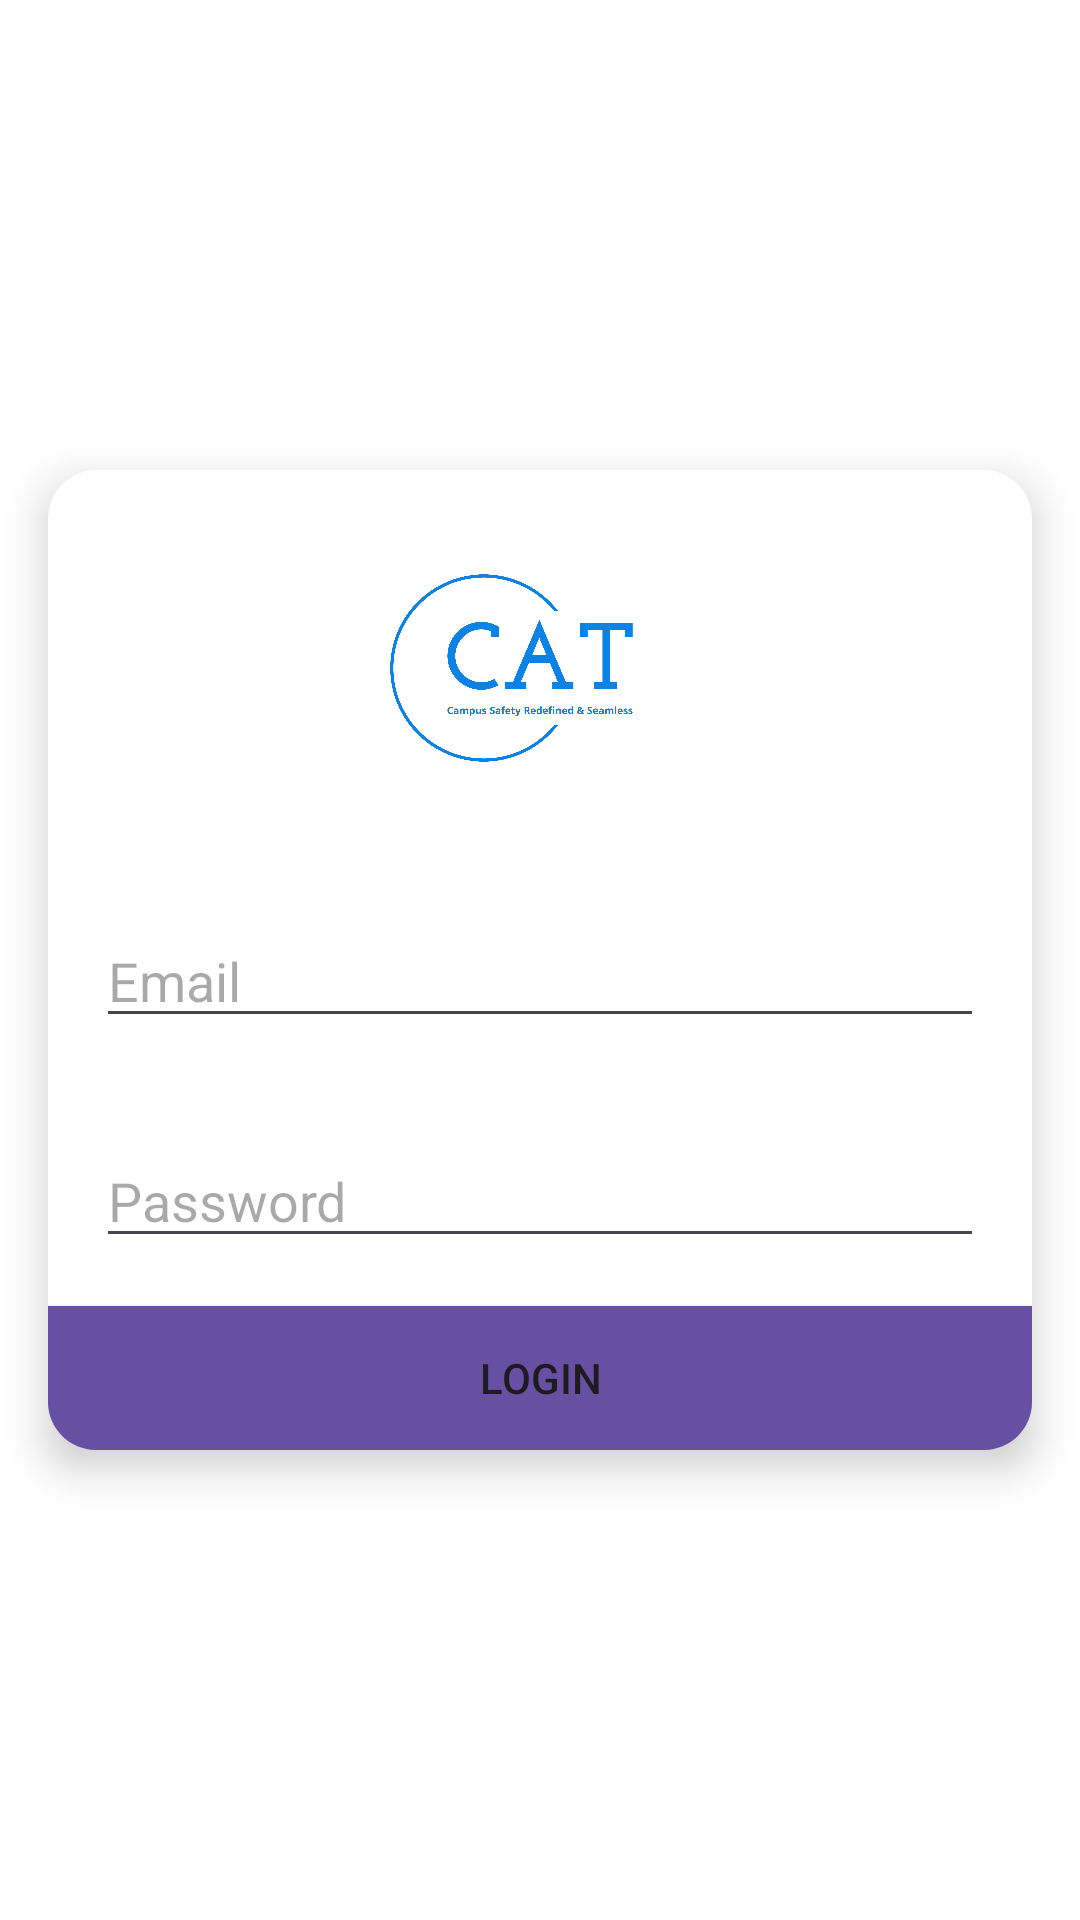

Reconstruct the res/layout file that produces this screen, plus the resources it refers to.
<!-- AndroidManifest.xml: application theme Theme.StudentFlowTrack -->
<!-- res/layout/activity_login.xml -->
<?xml version="1.0" encoding="utf-8"?>
<RelativeLayout xmlns:android="http://schemas.android.com/apk/res/android"
    xmlns:app="http://schemas.android.com/apk/res-auto"
    xmlns:tools="http://schemas.android.com/tools"
    android:layout_width="match_parent"
    android:layout_height="match_parent"
    android:background="@android:color/white"
    tools:context=".ui.LoginActivity">

    <androidx.cardview.widget.CardView
        android:id="@+id/cardViewLogin"
        android:layout_width="match_parent"
        android:layout_height="wrap_content"
        android:layout_centerInParent="true"
        android:layout_margin="16dp"
        android:padding="16dp"

        app:cardCornerRadius="16dp"
        app:cardElevation="8dp">

        <LinearLayout
            android:layout_width="match_parent"
            android:layout_height="wrap_content"
            android:orientation="vertical">

            <ImageView
                android:layout_width="100dp"
                android:layout_height="100dp"
                android:layout_gravity="center"
                android:layout_margin="16dp"
                android:src="@drawable/cat_logo" />

            <EditText
                android:id="@+id/editTextEmail"
                android:layout_width="match_parent"
                android:layout_height="wrap_content"
                android:layout_margin="16dp"
                android:layout_marginBottom="16dp"
                android:hint="Email"
                android:inputType="textEmailAddress" />

            <EditText
                android:id="@+id/editTextPassword"
                android:layout_width="match_parent"
                android:layout_height="wrap_content"
                android:layout_margin="16dp"
                android:layout_marginBottom="16dp"
                android:hint="Password"
                android:inputType="textPassword" />

            <Button
                android:id="@+id/buttonLogin"
                android:layout_width="match_parent"
                android:layout_height="wrap_content"
                android:background="?attr/colorPrimary"
                android:text="Login" />

        </LinearLayout>
    </androidx.cardview.widget.CardView>
</RelativeLayout>
<!-- resources referenced by this layout -->
<resources>
  <!-- drawable cat_logo: png bitmap (drawable, 44813 bytes) -->
  <style name="Theme.StudentFlowTrack" parent="Base.Theme.StudentFlowTrack" />
  <style name="Base.Theme.StudentFlowTrack" parent="Theme.Material3.DayNight.NoActionBar">
          
          
      </style>
</resources>
